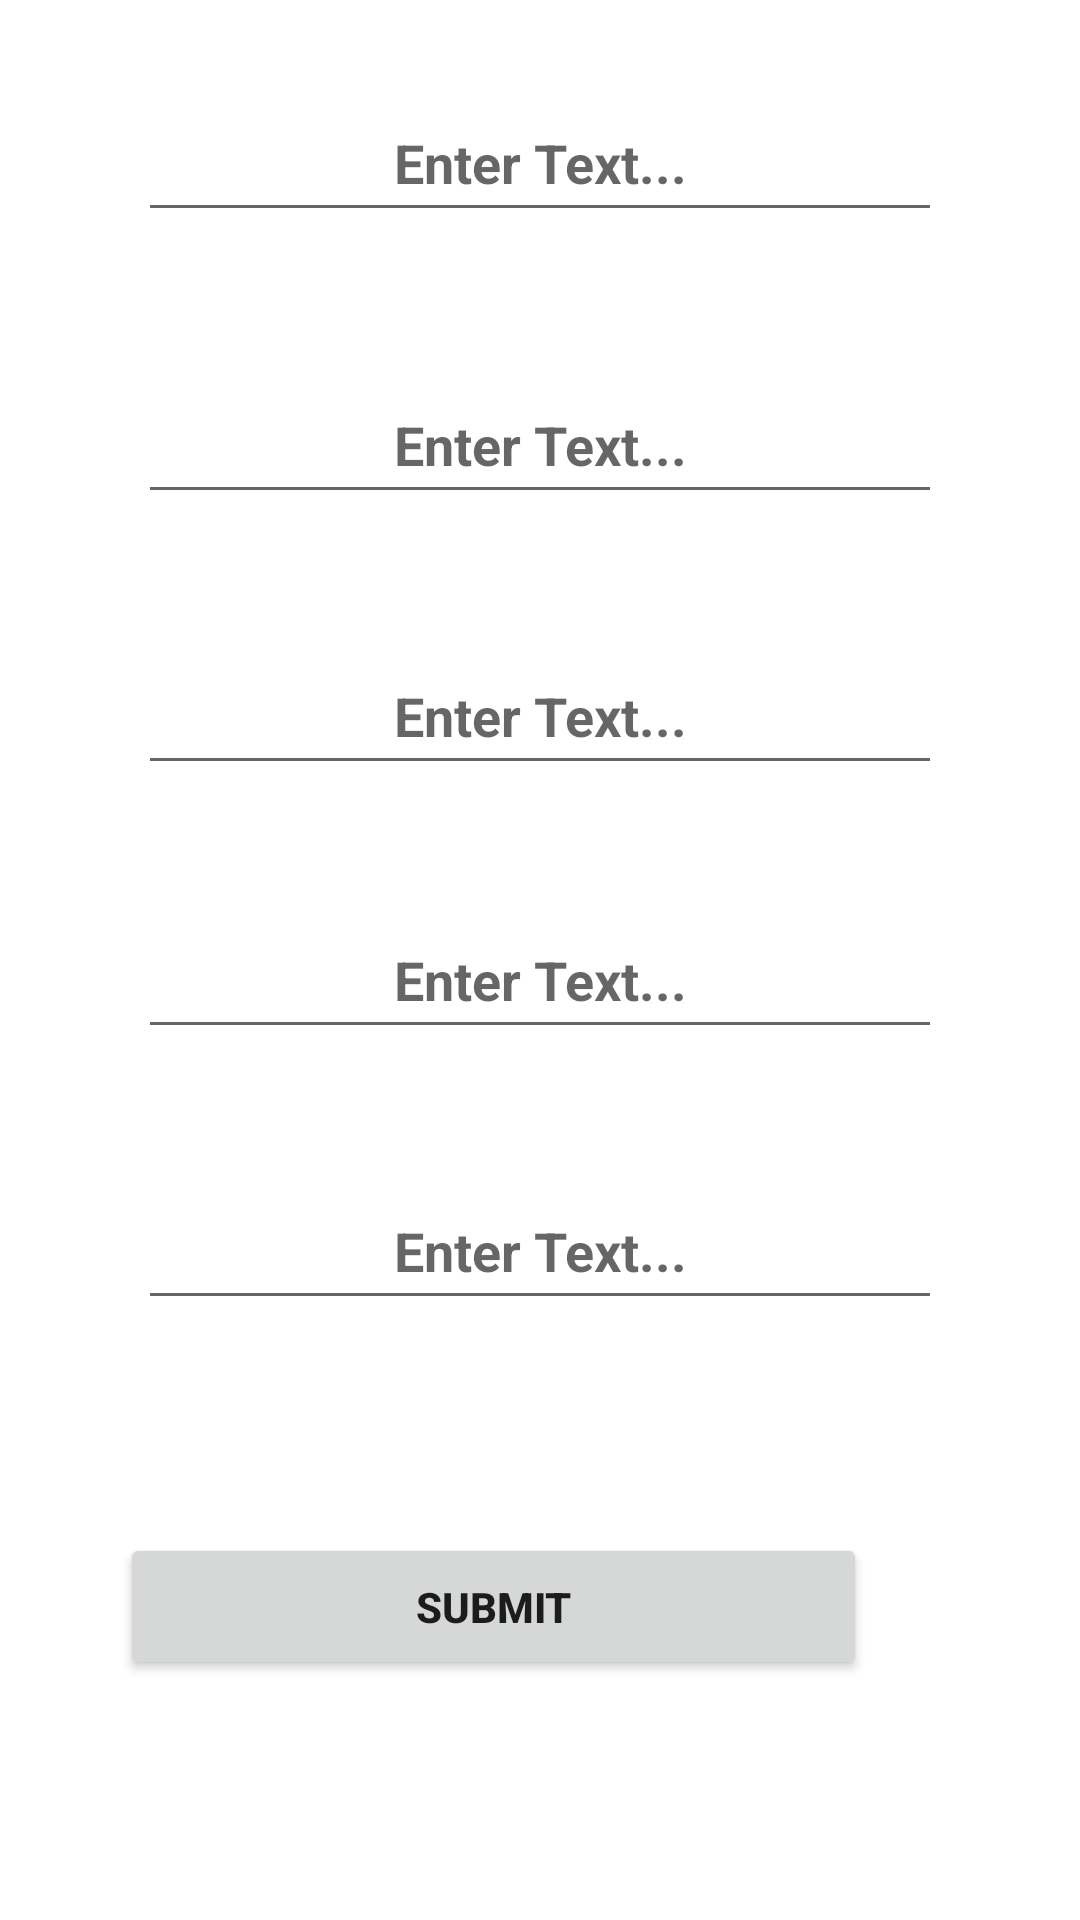

Here is an Android app screen rendered from its layout file. Give the layout XML and the strings, colors and styles it references.
<!-- AndroidManifest.xml: application theme Theme.SpellingApp -->
<!-- res/layout/activity_setting_spellings.xml -->
<?xml version="1.0" encoding="utf-8"?>
<androidx.constraintlayout.widget.ConstraintLayout xmlns:android="http://schemas.android.com/apk/res/android"
    xmlns:app="http://schemas.android.com/apk/res-auto"
    xmlns:tools="http://schemas.android.com/tools"
    android:layout_width="match_parent"
    android:layout_height="match_parent"
    android:padding="8dp"
    tools:context=".SettingSpellings">

    <com.google.android.material.textfield.TextInputEditText
        android:id="@+id/editText1"
        android:layout_width="0dp"
        android:layout_height="0dp"
        android:layout_marginTop="20dp"
        android:layout_marginBottom="45dp"
        android:gravity="center"
        android:hint="Enter Text..."
        android:inputType="textCapWords"
        android:textStyle="bold"
        app:layout_constraintBottom_toTopOf="@+id/editText2"
        app:layout_constraintEnd_toEndOf="@+id/editText2"
        app:layout_constraintStart_toStartOf="@+id/editText2"
        app:layout_constraintTop_toTopOf="parent"
        tools:text="Type here..." />

    <com.google.android.material.textfield.TextInputEditText
        android:id="@+id/editText2"
        android:layout_width="0dp"
        android:layout_height="0dp"
        android:layout_marginBottom="41dp"
        android:gravity="center"
        android:hint="Enter Text..."
        android:inputType="textCapWords"
        android:textStyle="bold"
        app:layout_constraintBottom_toTopOf="@+id/editText3"
        app:layout_constraintEnd_toEndOf="@+id/editText3"
        app:layout_constraintStart_toStartOf="@+id/editText3"
        app:layout_constraintTop_toBottomOf="@+id/editText1"
        tools:text="Type here..." />

    <com.google.android.material.textfield.TextInputEditText
        android:id="@+id/editText3"
        android:layout_width="0dp"
        android:layout_height="0dp"
        android:layout_marginBottom="39dp"
        android:gravity="center"
        android:hint="Enter Text..."
        android:inputType="textCapWords"
        android:textStyle="bold"
        app:layout_constraintBottom_toTopOf="@+id/editText4"
        app:layout_constraintEnd_toEndOf="@+id/editText4"
        app:layout_constraintStart_toStartOf="@+id/editText4"
        app:layout_constraintTop_toBottomOf="@+id/editText2"
        tools:text="Type here..." />

    <com.google.android.material.textfield.TextInputEditText
        android:id="@+id/editText4"
        android:layout_width="0dp"
        android:layout_height="0dp"
        android:layout_marginBottom="41dp"
        android:gravity="center"
        android:hint="Enter Text..."
        android:inputType="textCapWords"
        android:textStyle="bold"
        app:layout_constraintBottom_toTopOf="@+id/editText5"
        app:layout_constraintEnd_toEndOf="@+id/editText5"
        app:layout_constraintStart_toStartOf="@+id/editText5"
        app:layout_constraintTop_toBottomOf="@+id/editText3"
        tools:text="Type here..." />

    <com.google.android.material.textfield.TextInputEditText
        android:id="@+id/editText5"
        android:layout_width="0dp"
        android:layout_height="0dp"
        android:layout_marginStart="38dp"
        android:layout_marginEnd="38dp"
        android:layout_marginBottom="71dp"
        android:gravity="center"
        android:hint="Enter Text..."
        android:inputType="textCapWords"
        android:textStyle="bold"
        app:layout_constraintBottom_toTopOf="@+id/submit_txt"
        app:layout_constraintEnd_toEndOf="parent"
        app:layout_constraintStart_toStartOf="parent"
        app:layout_constraintTop_toBottomOf="@+id/editText4"
        tools:text="Type here..." />

    <Button
        android:id="@+id/submit_txt"
        android:layout_width="249dp"
        android:layout_height="0dp"
        android:layout_marginEnd="63dp"
        android:layout_marginBottom="72dp"
        android:text="Submit"
        android:textStyle="bold"
        app:layout_constraintBottom_toBottomOf="parent"
        app:layout_constraintEnd_toEndOf="parent"
        app:layout_constraintTop_toBottomOf="@+id/editText5" />

</androidx.constraintlayout.widget.ConstraintLayout>
<!-- resources referenced by this layout -->
<resources>
  <style name="Theme.SpellingApp" parent="Theme.MaterialComponents.DayNight.NoActionBar">
          
          <item name="colorPrimary">#1565c0</item>
          <item name="colorPrimaryVariant">#5e92f3</item>
          <item name="colorOnPrimary">@color/white</item>
          
          <item name="colorSecondary">#64b5f6</item>
          <item name="colorSecondaryVariant">#9be7ff</item>
          <item name="colorOnSecondary">@color/black</item>
          
          <item name="android:statusBarColor" tools:targetApi="l">?attr/colorPrimaryVariant</item>
          
      </style>
  <!-- not gathered from this repository: default colours our renderer supplied (Android Studio template values) -->
  <color name="black">#FF000000</color>
  <color name="white">#FFFFFFFF</color>
</resources>
